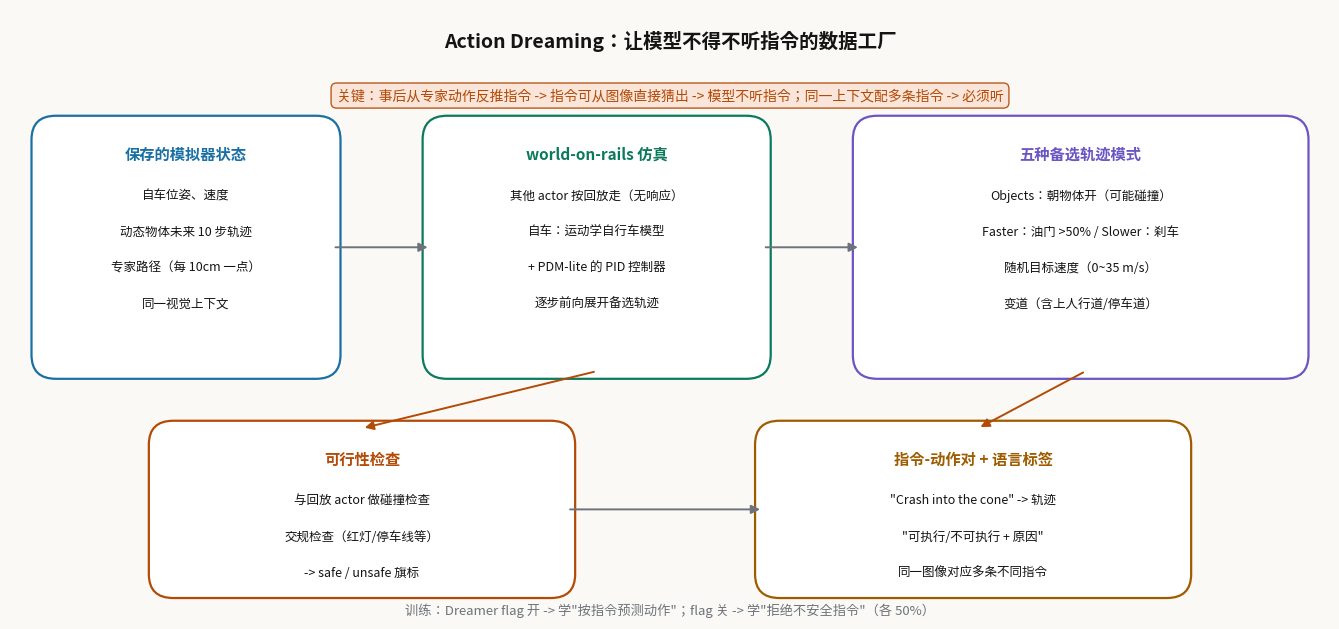

The script that saved this image: (Note: this script raises an exception after producing the figure.)
#!/usr/bin/env python3
"""Action Dreaming 数据生成：同一视觉上下文 -> world-on-rails 离线仿真 -> 多条指令-动作对（safe/unsafe 旗标）。"""
import matplotlib
matplotlib.use("Agg")
import matplotlib.pyplot as plt
from matplotlib.patches import FancyBboxPatch, FancyArrowPatch

plt.rcParams["mathtext.fontset"] = "cm"
plt.rcParams["font.family"] = "sans-serif"
plt.rcParams["font.sans-serif"] = ["Noto Sans CJK JP", "DejaVu Sans"]

IN   = "#1a6fa3"
OUT  = "#9e5c00"
OP   = "#0b7a5c"
LOSS = "#b34a06"
WIRE = "#6e737b"
ALT  = "#6a55c2"
BG   = "#faf9f5"

fig, ax = plt.subplots(figsize=(13.5, 6.4))
fig.patch.set_facecolor(BG)
ax.set_facecolor(BG)
ax.set_xlim(0, 13.5)
ax.set_ylim(0, 6.4)
ax.axis("off")

def box(x, y, w, h, title, lines, color):
    b = FancyBboxPatch((x, y), w, h, boxstyle="round,pad=0.08,rounding_size=0.25",
                       facecolor="white", edgecolor=color, linewidth=1.6)
    ax.add_patch(b)
    ax.text(x + w / 2, y + h - 0.32, title, ha="center", va="center", fontsize=11, weight="bold", color=color)
    for i, ln in enumerate(lines):
        ax.text(x + w / 2, y + h - 0.75 - i * 0.38, ln, ha="center", va="center", fontsize=9, color="#141413")

def arrow(x0, y0, x1, y1, label=None, color=WIRE, ls="-"):
    a = FancyArrowPatch((x0, y0), (x1, y1), arrowstyle="-|>", mutation_scale=13,
                        color=color, linewidth=1.4, linestyle=ls, shrinkB=2)
    ax.add_patch(a)
    if label:
        ax.text((x0 + x1) / 2, (y0 + y1) / 2 + 0.18, label, ha="center", fontsize=8.5, color=color, style="italic")

ax.text(6.75, 6.0, "Action Dreaming：让模型不得不听指令的数据工厂", fontsize=14, weight="bold",
        color="#141413", ha="center")

# 左：输入
box(0.3, 2.6, 3.0, 2.6, "保存的模拟器状态", ["自车位姿、速度", "动态物体未来 10 步轨迹", "专家路径（每 10cm 一点）", "同一视觉上下文"], IN)
# 中：world-on-rails
box(4.3, 2.6, 3.4, 2.6, "world-on-rails 仿真", ["其他 actor 按回放走（无响应）", "自车：运动学自行车模型", "+ PDM-lite 的 PID 控制器", "逐步前向展开备选轨迹"], OP)
# 右：备选模式
box(8.7, 2.6, 4.5, 2.6, "五种备选轨迹模式", ["Objects：朝物体开（可能碰撞）", "Faster：油门 >50% / Slower：刹车", "随机目标速度（0~35 m/s）", "变道（含上人行道/停车道）"], ALT)

arrow(3.3, 3.9, 4.3, 3.9)
arrow(7.7, 3.9, 8.7, 3.9)

# 下：检查与标注
box(1.5, 0.3, 4.2, 1.7, "可行性检查", ["与回放 actor 做碰撞检查", "交规检查（红灯/停车线等）", "-> safe / unsafe 旗标"], LOSS)
box(7.7, 0.3, 4.3, 1.7, "指令-动作对 + 语言标签", ["\"Crash into the cone\" -> 轨迹", "\"可执行/不可执行 + 原因\"", "同一图像对应多条不同指令"], OUT)

arrow(6.0, 2.6, 3.6, 2.0, color=LOSS)
arrow(11.0, 2.6, 9.9, 2.0, color=LOSS)
arrow(5.7, 1.15, 7.7, 1.15, color=WIRE)

# 训练用法
ax.text(6.75, 5.45, "关键：事后从专家动作反推指令 -> 指令可从图像直接猜出 -> 模型不听指令；同一上下文配多条指令 -> 必须听", fontsize=10,
        color=LOSS, ha="center", style="italic",
        bbox=dict(boxstyle="round,pad=0.4", facecolor="#f9e3d6", edgecolor=LOSS, alpha=0.9))

# 训练时的 Dreamer flag
ax.text(6.75, 0.05, "训练：Dreamer flag 开 -> 学\"按指令预测动作\"；flag 关 -> 学\"拒绝不安全指令\"（各 50%）", fontsize=9.5,
        color=WIRE, ha="center", style="italic")

plt.tight_layout()
out = "/home/hatch/workspace/your_files/paper-xray-100/papers/011-VLA-simlingo/fig-dreaming.png"
plt.savefig(out, dpi=150, facecolor=BG, bbox_inches="tight")
print("saved", out)
